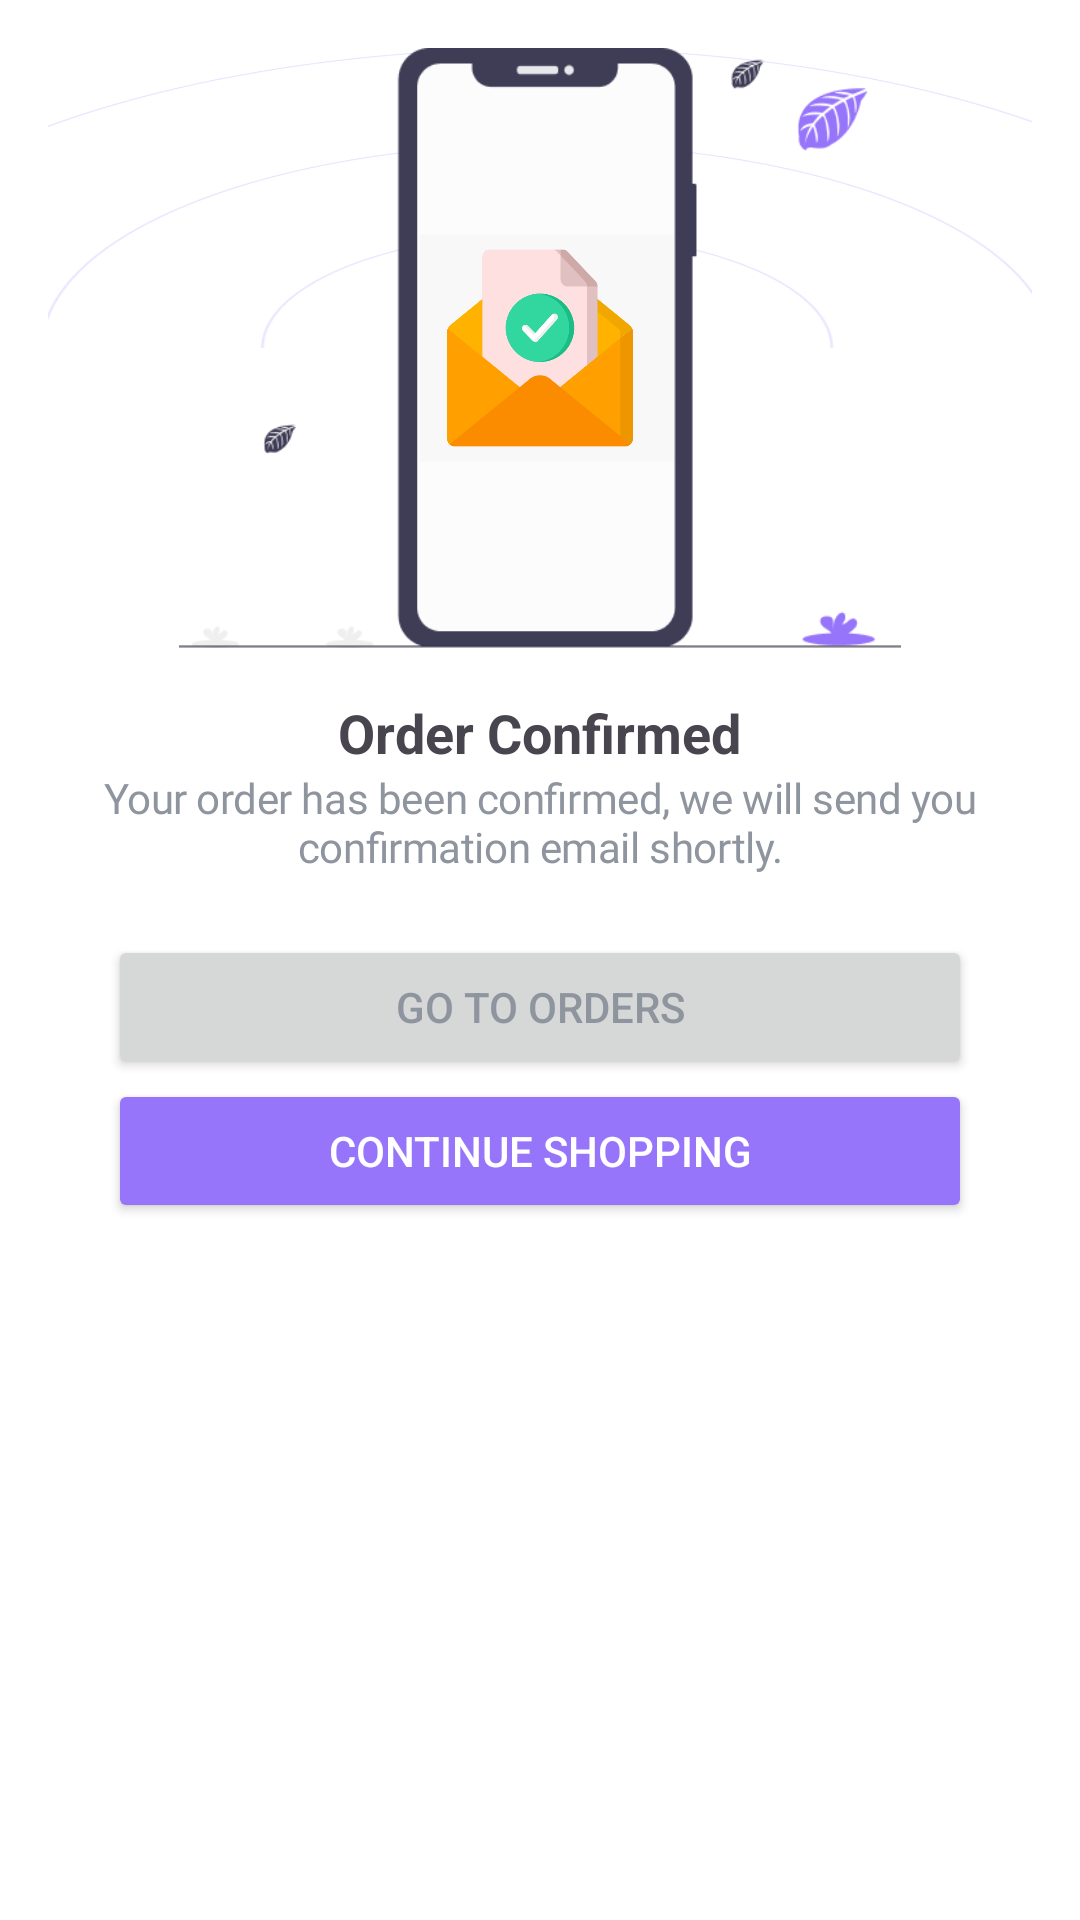

Android layout source for this screen:
<!-- AndroidManifest.xml: application theme Theme.Stylish -->
<!-- res/layout/bottom_sheet_order_confirmed.xml -->
<?xml version="1.0" encoding="utf-8"?>
<LinearLayout xmlns:android="http://schemas.android.com/apk/res/android"
    android:layout_width="match_parent"
    android:layout_height="wrap_content"
    android:background="@android:color/white"
    android:orientation="vertical"
    android:padding="16dp">
    <FrameLayout
        android:layout_width="wrap_content"
        android:layout_height="wrap_content"
        >
        <ImageView
            android:layout_width="match_parent"
            android:layout_height="200dp"
            android:scaleType="fitXY"
            android:src="@drawable/background_order_confirmed"
            android:layout_gravity="center_horizontal" />

        <ImageView
            android:layout_width="wrap_content"
            android:layout_height="200dp"
            android:src="@drawable/order_confirmed_icon_mobile"

            />
        <ImageView
            android:layout_width="wrap_content"
            android:layout_height="70dp"
            android:src="@drawable/verification"
            android:layout_gravity="center_vertical"
            />


    </FrameLayout>

    <LinearLayout
        android:layout_width="match_parent"
        android:layout_height="wrap_content"
        android:orientation="vertical"
        android:layout_marginTop="16dp"
        android:layout_gravity="bottom"
        >

        
        <TextView
            android:id="@+id/title"
            android:layout_width="wrap_content"
            android:layout_height="wrap_content"
            android:text="@string/order_confirmed"
            android:textSize="18sp"
            android:textStyle="bold"
            android:layout_gravity="center_horizontal" />

        <TextView
            android:layout_width="wrap_content"
            android:layout_height="wrap_content"
            android:text="@string/order_confirmed_description"
            android:textSize="14sp"
            android:textAlignment="center"
            android:textAppearance="@style/secondryTextLight"
            android:layout_gravity="center_horizontal" />

        <LinearLayout
            android:layout_width="match_parent"
            android:layout_height="wrap_content"
            android:orientation="vertical"
            android:layout_margin="20dp"
            >
            <androidx.appcompat.widget.AppCompatButton
                android:layout_width="match_parent"
                android:layout_height="wrap_content"

                android:text="@string/go_to_orders"
                android:textColor="#8F959E"
                android:id="@+id/go_to_orders_button"

                />
            <androidx.appcompat.widget.AppCompatButton
                android:layout_width="match_parent"
                android:id="@+id/continue_shopping_button"
                android:layout_height="wrap_content"
                android:text="Continue Shopping"
                android:textColor="@color/white"
                android:backgroundTint="@color/primary_color"
                />

        </LinearLayout>

    </LinearLayout>
</LinearLayout>
<!-- resources referenced by this layout -->
<resources>
  <color name="primary_color">#9775FA</color>
  <color name="white">#FFFFFFFF</color>
  <!-- drawable background_order_confirmed: png bitmap (drawable, 15126 bytes) -->
  <!-- drawable order_confirmed_icon_mobile: png bitmap (drawable, 9805 bytes) -->
  <!-- drawable verification: png bitmap (drawable, 21879 bytes) -->
  <string name="go_to_orders">Go to Orders</string>
  <string name="order_confirmed">Order Confirmed</string>
  <string name="order_confirmed_description">Your order has been confirmed, we will send you confirmation email shortly.</string>
  <style name="secondryTextLight">
          <item name="android:textSize">17sp</item>
          <item name="android:letterSpacing">-0.01</item>
          <item name="android:textColor">?attr/colorSecondary</item>
          <item name="android:fontFamily">@font/inter</item>
      </style>
  <style name="Theme.Stylish" parent="Base.Theme.Stylish" />
  <style name="Base.Theme.Stylish" parent="Theme.Material3.Light.NoActionBar">
          
          <item name="colorPrimary">@color/primary_color</item>
          <item name="colorOnPrimary">@color/white</item>
          <item name="colorSecondary">@color/secondrey_text_color_dark</item>
          <item name="colorItemBackground">@color/field_color_light</item>
          <item name="colorBrandBackground">@color/field_color_light</item>
  
  
          
          <item name="navigationBackground">@color/background_color_light</item>
  
          <item name="android:colorBackground">@color/background_color_light</item>
          <item name="colorBackgroundFloating">@color/field_color_light</item>
  
          
          <item name="colorOnBackground">@color/text_color_light</item>
          <item name="colorOnSurface">@color/secondrey_text_color_light</item>
  
          
          <item name="colorOutline">@color/field_color_light</item>
      </style>
  <color name="secondrey_text_color_dark">#8F959E</color>
  <color name="field_color_light">#F5F6FA</color>
  <color name="background_color_light">#FFFFFF</color>
  <color name="text_color_light">#1D1E20</color>
  <color name="secondrey_text_color_light">#8F959E</color>
</resources>
